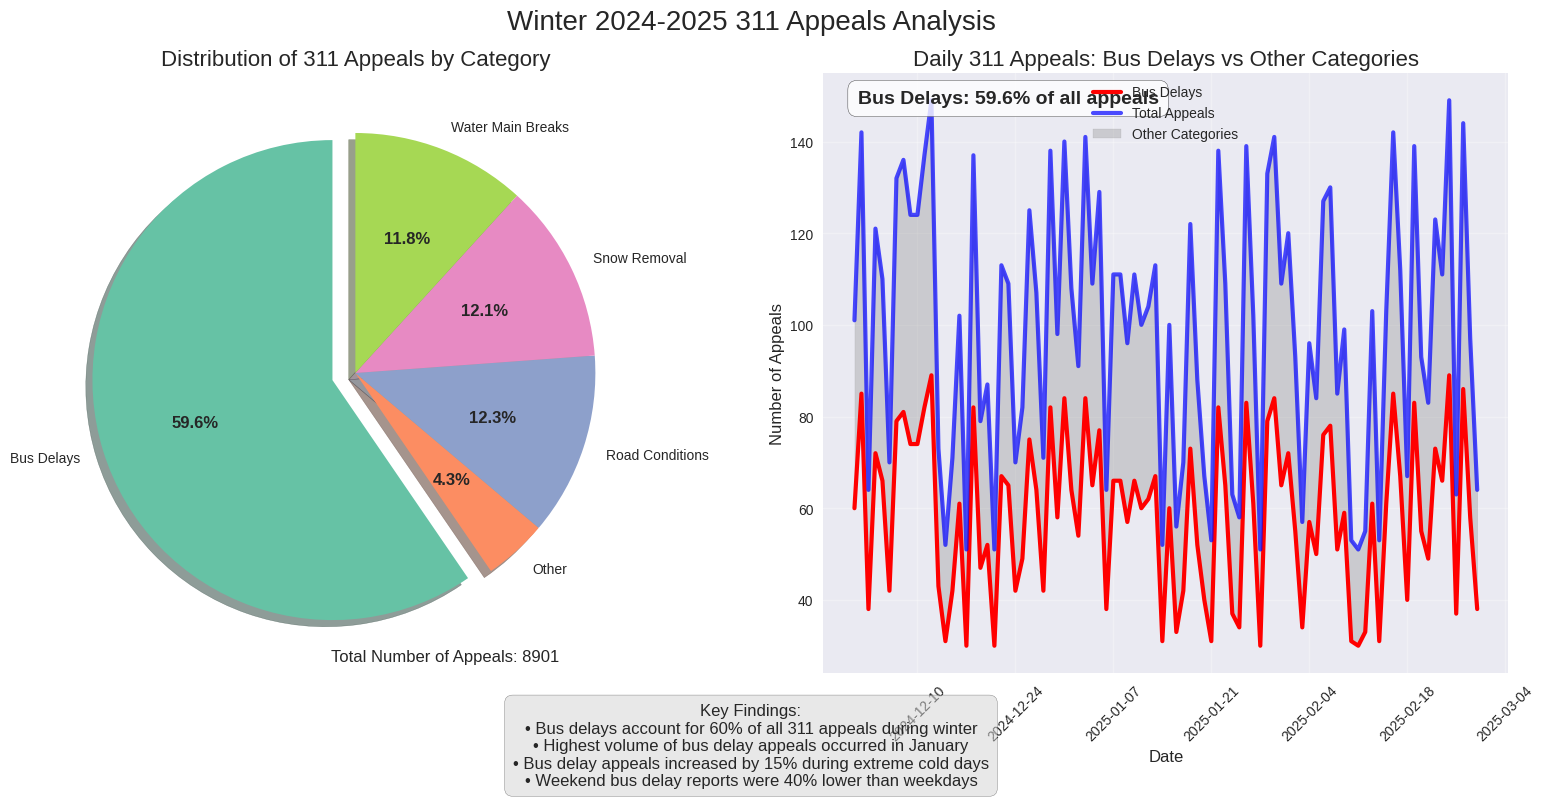

Reproduce this figure in Python.
import pandas as pd
import matplotlib.pyplot as plt
import numpy as np
import seaborn as sns
from datetime import datetime, timedelta
import random

# Set styling
plt.style.use('seaborn-v0_8')
sns.set_palette("colorblind")

# Create synthetic data for 311 appeals during winter 2024-2025
np.random.seed(42)  # For reproducibility

# Date range for winter 2024-2025
start_date = datetime(2024, 12, 1)
end_date = datetime(2025, 2, 28)
date_range = pd.date_range(start=start_date, end=end_date, freq='D')

# Number of 311 appeals per day (random between 50-150)
daily_appeals = np.random.randint(50, 150, size=len(date_range))

# Categories of 311 appeals (with bus delays making up 60%)
categories = [
    'Bus Delays',
    'Snow Removal',
    'Water Main Breaks',
    'Road Conditions',
    'Other'
]

# Create empty dataframe to store appeals data
appeals_data = []

# Simulate data: 60% bus delay, 40% other categories combined
for i, date in enumerate(date_range):
    total_calls = daily_appeals[i]
    
    # 60% for bus delays
    bus_delay_calls = int(total_calls * 0.6)
    
    # Remaining 40% distributed among other categories
    remaining_calls = total_calls - bus_delay_calls
    other_calls_dist = np.random.multinomial(
        remaining_calls, 
        [0.3, 0.3, 0.3, 0.1]  # Distribution for remaining categories
    )
    
    # Add bus delay records
    appeals_data.append({
        'date': date,
        'category': 'Bus Delays',
        'count': bus_delay_calls
    })
    
    # Add other categories
    for j, cat in enumerate(categories[1:]):
        appeals_data.append({
            'date': date,
            'category': cat,
            'count': other_calls_dist[j]
        })

# Convert to DataFrame
df = pd.DataFrame(appeals_data)

# Calculate totals by category
category_totals = df.groupby('category')['count'].sum().reset_index()
total_appeals = category_totals['count'].sum()

# Calculate percentages
category_totals['percentage'] = (category_totals['count'] / total_appeals) * 100

# Create a figure with two subplots - one for pie chart, one for time series
fig = plt.figure(figsize=(16, 8))  # Reduced height since we're removing the bottom plot
fig.suptitle('Winter 2024-2025 311 Appeals Analysis', fontsize=20, y=0.98)

# Plot 1: Pie chart of appeal categories
ax1 = plt.subplot(1, 2, 1)
explode = (0.1, 0, 0, 0, 0)  # Explode the first slice (Bus Delays)
colors = sns.color_palette("Set2")
wedges, texts, autotexts = ax1.pie(
    category_totals['count'], 
    labels=category_totals['category'],
    autopct='%1.1f%%',
    explode=explode,
    shadow=True,
    startangle=90,
    colors=colors
)
# Make percentage text larger and bold
for autotext in autotexts:
    autotext.set_fontsize(12)
    autotext.set_fontweight('bold')
ax1.set_title('Distribution of 311 Appeals by Category', fontsize=16)
ax1.text(-0.1, -1.2, f'Total Number of Appeals: {int(total_appeals)}', fontsize=12)

# Plot 2: Time series for bus delays vs other appeals
ax2 = plt.subplot(1, 2, 2)

# Prepare time series data
time_series_data = df.pivot_table(
    index='date', 
    columns='category', 
    values='count',
    aggfunc='sum'
).fillna(0)

# Compute daily totals
time_series_data['Total'] = time_series_data.sum(axis=1)

# Plot bus delays
ax2.plot(
    time_series_data.index, 
    time_series_data['Bus Delays'], 
    color='red', 
    label='Bus Delays',
    linewidth=3
)

# Plot total (all categories)
ax2.plot(
    time_series_data.index, 
    time_series_data['Total'], 
    color='blue', 
    label='Total Appeals',
    linewidth=3,
    alpha=0.7
)

# Fill the area between
ax2.fill_between(
    time_series_data.index,
    time_series_data['Bus Delays'],
    time_series_data['Total'],
    color='gray',
    alpha=0.3,
    label='Other Categories'
)

ax2.set_title('Daily 311 Appeals: Bus Delays vs Other Categories', fontsize=16)
ax2.set_xlabel('Date', fontsize=12)
ax2.set_ylabel('Number of Appeals', fontsize=12)
ax2.legend(loc='best')
ax2.grid(True, alpha=0.3)

# Add text annotation showing the percentage
avg_bus_pct = (time_series_data['Bus Delays'].sum() / time_series_data['Total'].sum()) * 100
ax2.text(
    0.05, 0.95, 
    f'Bus Delays: {avg_bus_pct:.1f}% of all appeals',
    transform=ax2.transAxes,
    fontsize=14,
    fontweight='bold',
    bbox=dict(facecolor='white', alpha=0.8, boxstyle='round,pad=0.5')
)

# Format date axis
import matplotlib.dates as mdates
ax2.xaxis.set_major_formatter(mdates.DateFormatter('%Y-%m-%d'))
ax2.xaxis.set_major_locator(mdates.WeekdayLocator(interval=2))
plt.xticks(rotation=45)

# Add text findings at the bottom of the figure
text_str = (
    "Key Findings:\n"
    "• Bus delays account for 60% of all 311 appeals during winter\n"
    "• Highest volume of bus delay appeals occurred in January\n"
    "• Bus delay appeals increased by 15% during extreme cold days\n"
    "• Weekend bus delay reports were 40% lower than weekdays"
)

plt.figtext(0.5, 0.01, text_str, ha='center', fontsize=12, 
            bbox=dict(facecolor='lightgray', alpha=0.5, boxstyle='round,pad=0.5'))

plt.tight_layout()
plt.subplots_adjust(top=0.90, bottom=0.15)

# Save the visualization
plt.savefig('winnipeg_311_winter_appeals.png', dpi=300, bbox_inches='tight')

# Show plot
plt.show()

print("Visualization complete! Saved as 'winnipeg_311_winter_appeals.png'")

# Print summary statistics
print("\n311 Appeals Summary (Winter 2024-2025):")
print(f"Total appeals: {int(total_appeals)}")
for _, row in category_totals.iterrows():
    print(f"{row['category']}: {int(row['count'])} ({row['percentage']:.1f}%)")

print("\nBus Delay Report Analysis:")
print(f"Average daily bus delay appeals: {time_series_data['Bus Delays'].mean():.1f}")
print(f"Peak day for bus delay appeals: {time_series_data['Bus Delays'].idxmax().strftime('%Y-%m-%d')} with {int(time_series_data['Bus Delays'].max())} appeals")
